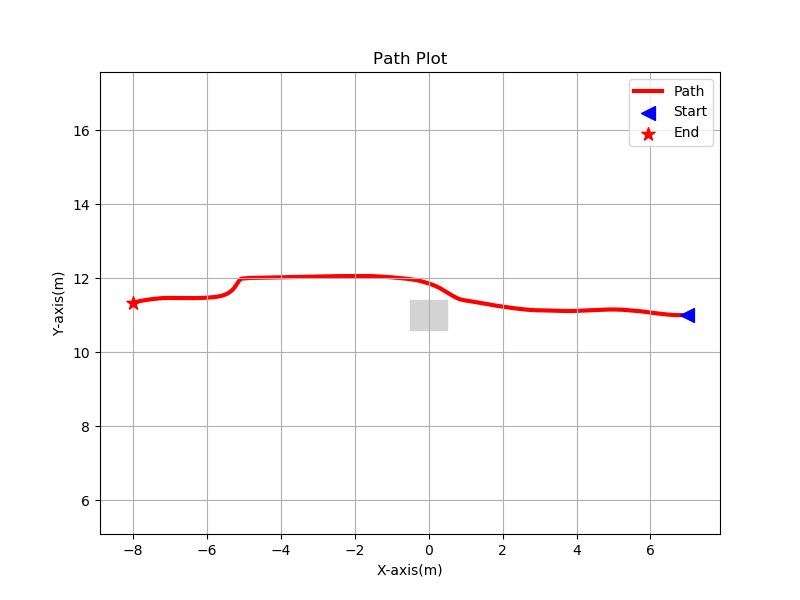

Data behind this chart, as committed beside it:
6.985680, 10.999934, 
6.986, 11, 
6.986, 11, 
6.986, 11, 
6.986, 11, 
6.986, 11, 
6.986, 11, 
6.986, 11, 
6.986, 11, 
6.986, 11, 
6.986, 11, 
6.986, 11, 
6.986, 11, 
6.986, 11, 
6.986, 11, 
6.986, 11, 
6.986, 11, 
6.986, 11, 
6.986, 11, 
6.986, 11, 
6.986, 11, 
6.986, 11, 
6.986, 11, 
6.986, 11, 
6.986, 11, 
6.986, 11, 
6.986, 11, 
6.986, 11, 
6.986, 11, 
6.986, 11, 
6.986, 11, 
6.986, 11, 
6.986, 11, 
6.986, 11, 
6.986, 11, 
6.985, 11, 
6.985, 11, 
6.985, 11, 
6.985, 11, 
6.985, 11, 
6.985, 11, 
6.985, 11, 
6.985, 11, 
6.985, 11, 
6.985, 11, 
6.985, 11, 
6.985, 11, 
6.985, 11, 
6.985, 11, 
6.985, 11, 
6.985, 11, 
6.985, 11, 
6.985, 11, 
6.985, 11, 
6.985, 11, 
6.985, 11, 
6.985, 11, 
6.985, 11, 
6.985, 11, 
6.985, 11, 
6.985, 11, 
... 138,305 more rows
